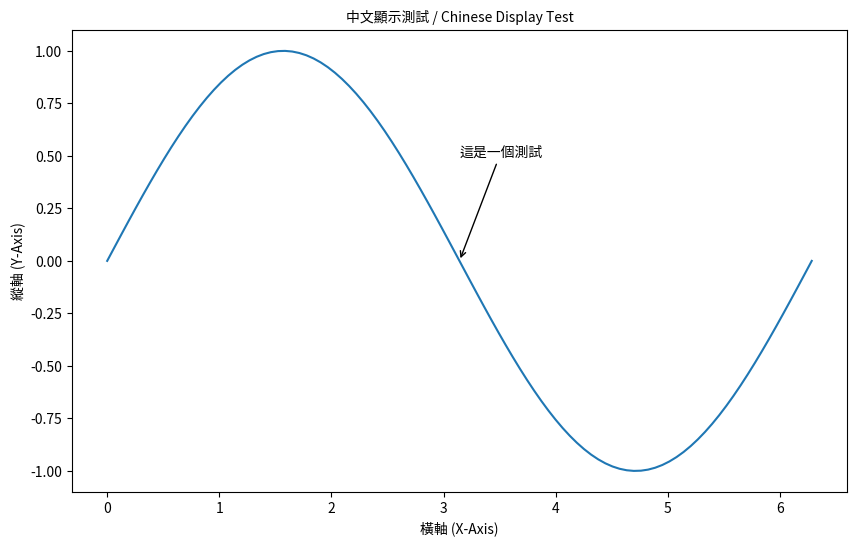

This chart was generated by the following Python code:
#!/usr/bin/env python
# -*- coding: utf-8 -*-

"""
Configure matplotlib to properly display Chinese characters
"""

import os
import matplotlib.pyplot as plt
import matplotlib.font_manager as fm
import numpy as np

def find_chinese_font():
    """
    Find an available Chinese font in the system.
    Returns font path or None if no suitable font found.
    """
    # Common Chinese font paths on macOS
    mac_font_paths = [
        "/System/Library/Fonts/PingFang.ttc",
        "/System/Library/Fonts/STHeiti Light.ttc",
        "/System/Library/Fonts/STHeiti Medium.ttc",
        "/System/Library/Fonts/Hiragino Sans GB.ttc",
        "/System/Library/Fonts/Songti.ttc",
        "/Library/Fonts/Arial Unicode.ttf"
    ]
    
    # Check which fonts exist
    for font_path in mac_font_paths:
        if os.path.exists(font_path):
            print(f"Found Chinese font: {font_path}")
            return font_path
    
    # If none of the predefined paths work, try to find any Chinese font
    print("Searching for other Chinese fonts...")
    all_fonts = fm.findSystemFonts()
    for font in all_fonts:
        # Look for font files that might contain Chinese characters
        font_lower = font.lower()
        if any(name in font_lower for name in ['ping', 'hei', 'song', 'ming', 'kaiti', 'fangsong', 'yahei', 'simhei', 'simsun']):
            print(f"Found potential Chinese font: {font}")
            return font
    
    return None

def configure_matplotlib_chinese():
    """
    Configure matplotlib to use Chinese fonts and return the font path used.
    """
    # Find a suitable Chinese font
    font_path = find_chinese_font()
    
    if font_path:
        # Create font properties object
        font_prop = fm.FontProperties(fname=font_path)
        
        # Configure matplotlib global settings
        plt.rcParams['font.family'] = font_prop.get_name()
        plt.rcParams['axes.unicode_minus'] = False  # Correctly display minus sign
        
        # Add the font to matplotlib's font manager
        font_list = fm.fontManager.ttflist
        font_list.extend([fm.FontEntry(fname=font_path, name=font_prop.get_name())])
        
        print(f"Successfully configured matplotlib to use {font_path}")
        return font_path
    else:
        print("Warning: No suitable Chinese font found. Chinese characters may not display properly.")
        return None

def test_chinese_plot(font_path=None):
    """
    Create a test plot with Chinese characters
    """
    plt.figure(figsize=(10, 6))
    
    # Create sample data
    x = np.linspace(0, 2*np.pi, 100)
    y = np.sin(x)
    
    # Plot with Chinese labels
    plt.plot(x, y)
    plt.title("中文顯示測試 / Chinese Display Test", fontproperties=fm.FontProperties(fname=font_path) if font_path else None)
    plt.xlabel("橫軸 (X-Axis)", fontproperties=fm.FontProperties(fname=font_path) if font_path else None)
    plt.ylabel("縱軸 (Y-Axis)", fontproperties=fm.FontProperties(fname=font_path) if font_path else None)
    
    # Add some Chinese text annotations
    plt.annotate("這是一個測試", xy=(np.pi, 0), xytext=(np.pi, 0.5), 
                fontproperties=fm.FontProperties(fname=font_path) if font_path else None,
                arrowprops=dict(arrowstyle="->"))
    
    # Save and show the figure
    plt.savefig("chinese_font_test.png", dpi=100)
    print("Test image saved as 'chinese_font_test.png'")
    
    # Show font information
    if font_path:
        print(f"Used font: {font_path}")
        font_prop = fm.FontProperties(fname=font_path)
        print(f"Font name: {font_prop.get_name()}")
    else:
        print("No specific font was used.")

if __name__ == "__main__":
    # Configure matplotlib for Chinese display
    font_path = configure_matplotlib_chinese()
    
    # Test the configuration
    test_chinese_plot(font_path)
    
    print("\nTo use this font in your scripts, add these lines at the beginning:")
    print("import matplotlib.pyplot as plt")
    print("import matplotlib.font_manager as fm")
    if font_path:
        print(f"plt.rcParams['font.family'] = fm.FontProperties(fname=r'{font_path}').get_name()")
        print("plt.rcParams['axes.unicode_minus'] = False")
    else:
        print("# No suitable Chinese font was found on your system.")